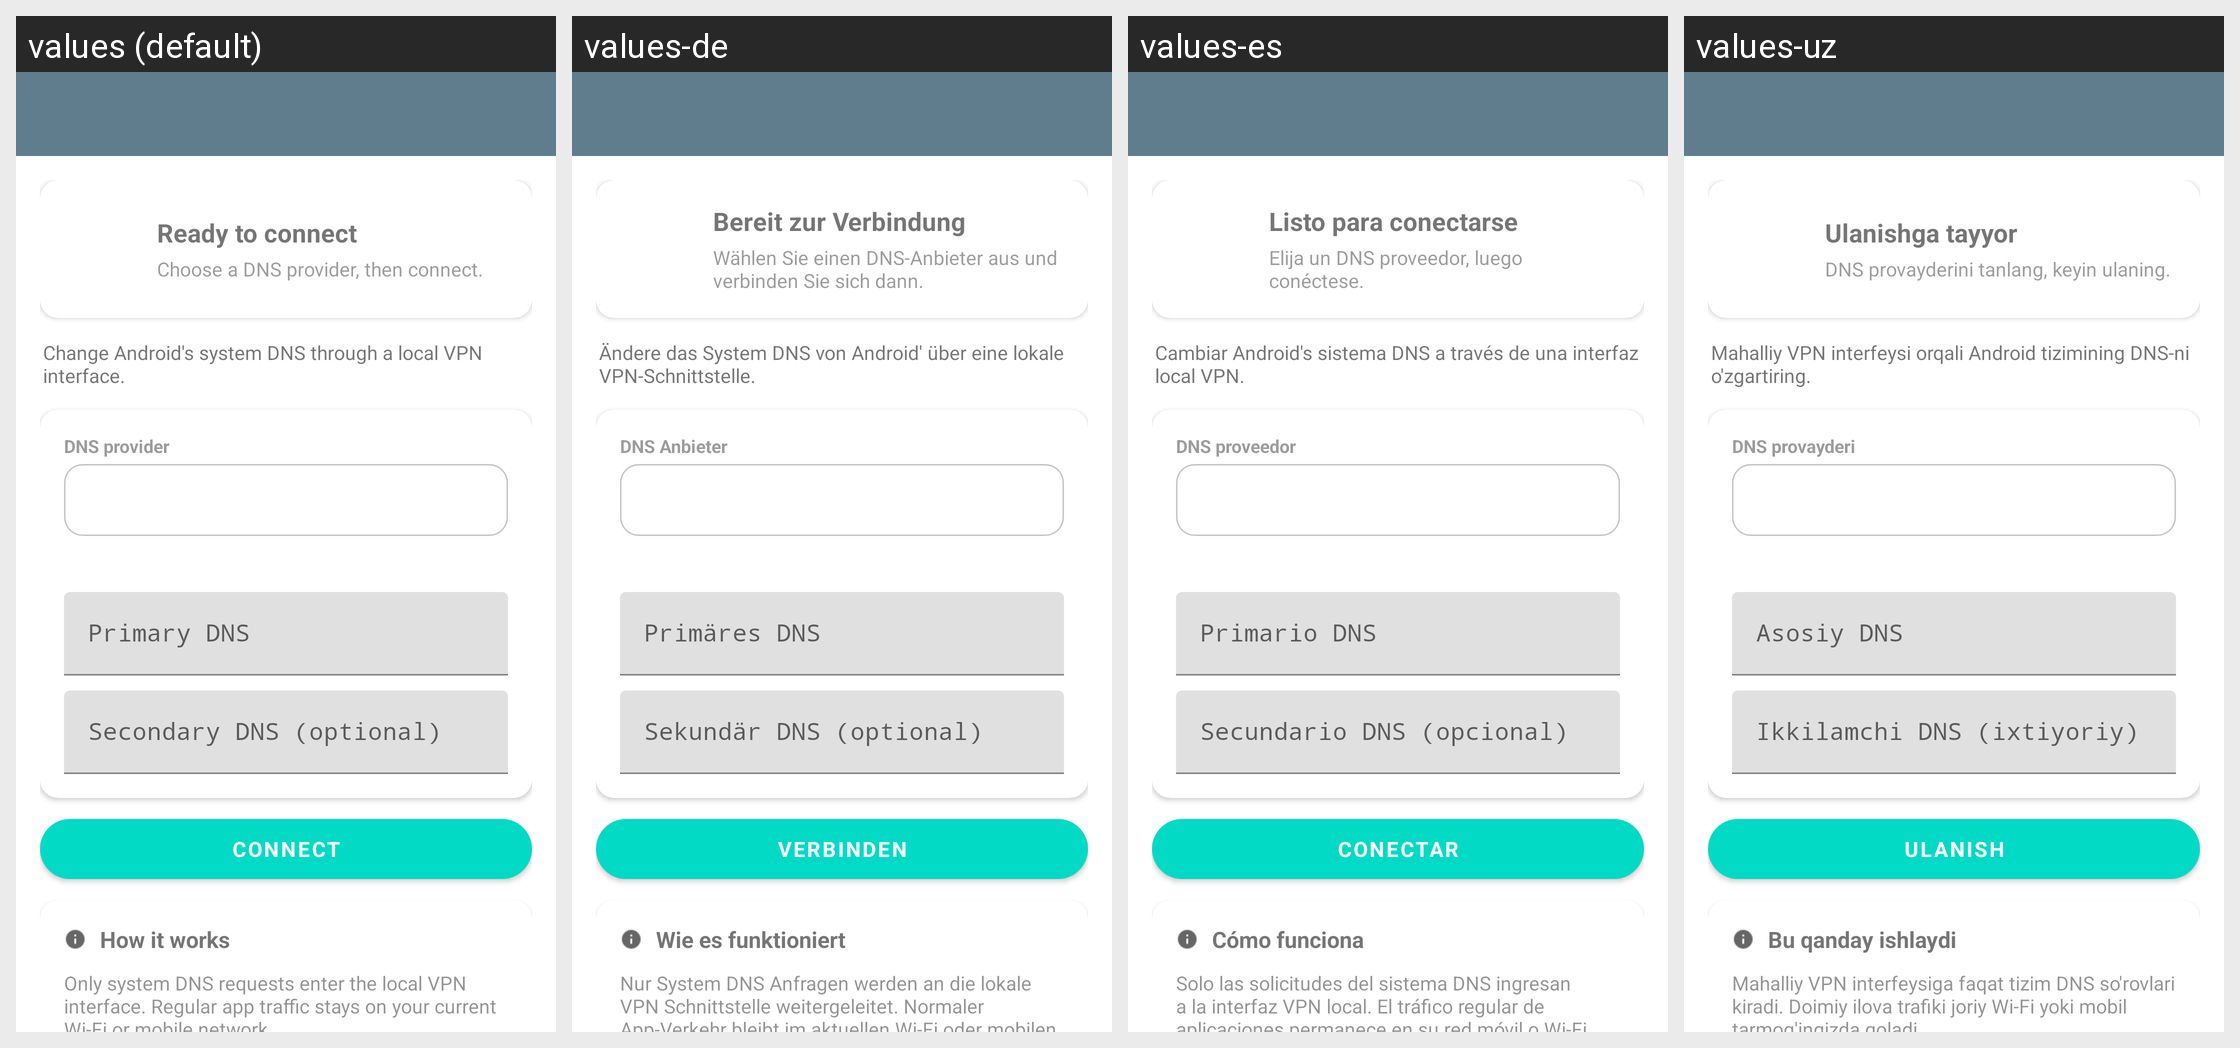

The Android screen above is rendered under several locales of the same app. Produce the string resources it draws, with the default and per-locale values.
Android screen res/layout/activity_dns_changer.xml rendered under 4 locales, left to right: values (default), values-de, values-es, values-uz. Device: Nexus 5 (rendered at 1080×1920; each locale shown at half size, 540×960, under a caption strip naming it); theme AppTheme.
Other locales in the repository, not shown: values-am, values-ar, values-fa, values-fr, values-in, values-ms, values-pt-rBR, values-ru, values-tg, values-tr, values-vi.
Strings drawn on this screen, with the default value and each locale's value (text and hints the layout hard-codes, and strings that could not be matched under every locale, appear in the picture but are not listed):

dns_changer_status_ready
  values: Ready to connect
  values-de: Bereit zur Verbindung
  values-es: Listo para conectarse
  values-uz: Ulanishga tayyor

dns_changer_status_ready_detail
  values: Choose a DNS provider, then connect.
  values-de: Wählen Sie einen DNS-Anbieter aus und verbinden Sie sich dann.
  values-es: Elija un DNS proveedor, luego conéctese.
  values-uz: DNS provayderini tanlang, keyin ulaning.

dns_changer_subtitle
  values: Change Android's system DNS through a local VPN interface.
  values-de: Ändere das System DNS von Android' über eine lokale VPN-Schnittstelle.
  values-es: Cambiar Android's sistema DNS a través de una interfaz local VPN.
  values-uz: Mahalliy VPN interfeysi orqali Android tizimining DNS-ni o'zgartiring.

dns_changer_provider_label
  values: DNS provider
  values-de: DNS Anbieter
  values-es: DNS proveedor
  values-uz: DNS provayderi

dns_changer_primary_label
  values: Primary DNS
  values-de: Primäres DNS
  values-es: Primario DNS
  values-uz: Asosiy DNS

dns_changer_secondary_label
  values: Secondary DNS (optional)
  values-de: Sekundär DNS (optional)
  values-es: Secundario DNS (opcional)
  values-uz: Ikkilamchi DNS (ixtiyoriy)

dns_changer_connect
  values: Connect
  values-de: Verbinden
  values-es: Conectar
  values-uz: Ulanish

dns_changer_how_it_works
  values: How it works
  values-de: Wie es funktioniert
  values-es: Cómo funciona
  values-uz: Bu qanday ishlaydi

dns_changer_how_it_works_detail
  values: Only system DNS requests enter the local VPN interface. Regular app traffic stays on your current Wi-Fi or mobile network.
  values-de: Nur System DNS Anfragen werden an die lokale VPN Schnittstelle weitergeleitet. Normaler App-Verkehr bleibt im aktuellen Wi-Fi oder mobilen Netzwerk.
  values-es: Solo las solicitudes del sistema DNS ingresan a la interfaz VPN local. El tráfico regular de aplicaciones permanece en su red móvil o Wi-Fi actual.
  values-uz: Mahalliy VPN interfeysiga faqat tizim DNS so'rovlari kiradi. Doimiy ilova trafiki joriy Wi-Fi yoki mobil tarmog'ingizda qoladi.
